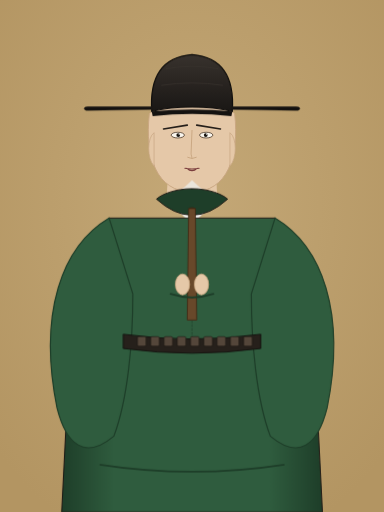
t = 0.00 s
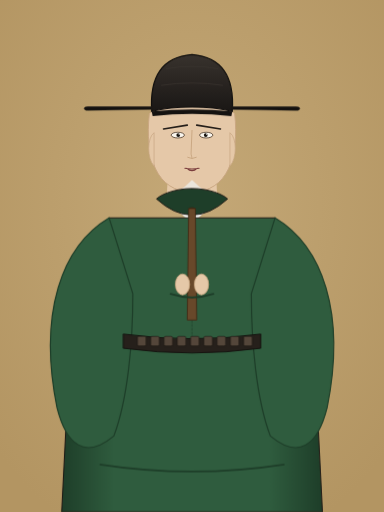
t = 0.56 s
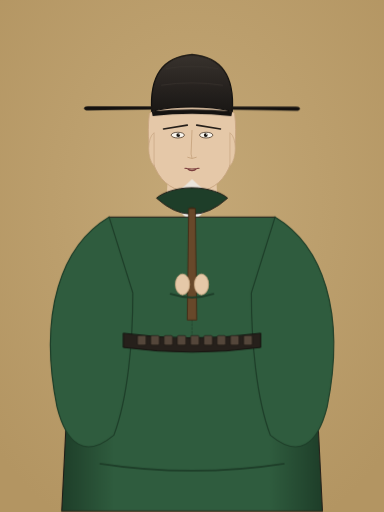
t = 1.69 s
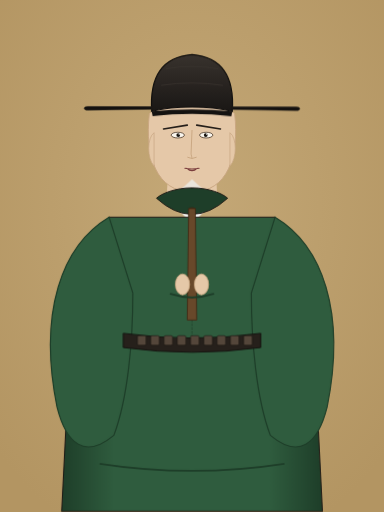
t = 2.25 s
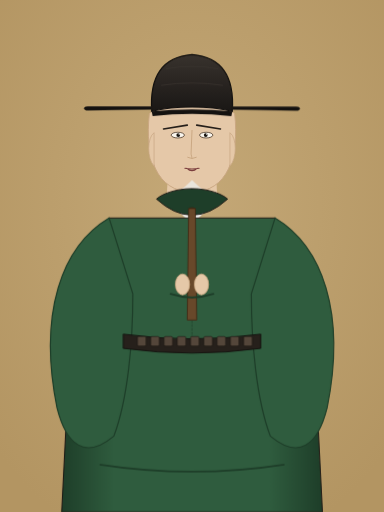
t = 3.24 s
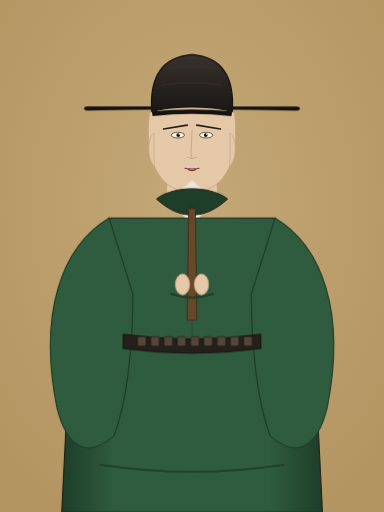
t = 3.74 s

The animated SVG that drew these frames (rendered in a browser with its animation timeline set to each time). Animation: 3 CSS @keyframes rules; one cycle of 4.50 s, repeats indefinitely.

<svg xmlns="http://www.w3.org/2000/svg" viewBox="0 0 810 1080" width="810" height="1080">
  <defs>
    <!-- 宣和殿老绢本渐变底色 -->
    <radialGradient id="silk_bg" cx="50%" cy="40%" r="70%">
      <stop offset="0%" stop-color="#C4A877" />
      <stop offset="100%" stop-color="#B39562" />
    </radialGradient>
    
    <!-- 官袍立体光影渐变 -->
    <linearGradient id="robe_grad" x1="0%" y1="0%" x2="100%" y2="0%">
      <stop offset="0%" stop-color="#1E3E29" />
      <stop offset="20%" stop-color="#2F5C3E" />
      <stop offset="50%" stop-color="#2F5C3E" />
      <stop offset="80%" stop-color="#2F5C3E" />
      <stop offset="100%" stop-color="#1E3E29" />
    </linearGradient>

    <!-- 幞头漆纱墨色渐变 -->
    <linearGradient id="futou_grad" x1="0%" y1="0%" x2="0%" y2="100%">
      <stop offset="0%" stop-color="#38322D" />
      <stop offset="100%" stop-color="#1A1715" />
    </linearGradient>

    <!-- 象牙朝笏光泽渐变 -->
    <linearGradient id="hu_grad" x1="0%" y1="0%" x2="100%" y2="0%">
      <stop offset="0%" stop-color="#EBE3D0" />
      <stop offset="40%" stop-color="#FCFAF5" />
      <stop offset="100%" stop-color="#E2D8C3" />
    </linearGradient>
  
    <style>
      @keyframes song_breath {
        0%, 100% { transform: translateY(0px); }
        50% { transform: translateY(-2.2px); }
      }
      @keyframes song_blink {
        0%, 94%, 100% { transform: scaleY(1); }
        96%, 98% { transform: scaleY(0.08); }
      }
      @keyframes song_futou_wing {
        0%, 100% { transform: rotate(0deg); }
        50% { transform: rotate(0.12deg); }
      }
      #layer5_robe, #layer4_collar, #layer6_belt, #layer7_pouch, #layer8_held {
        animation: song_breath 3.6s ease-in-out infinite;
        transform-origin: 405px 715px;
      }
      #layer2_face .eyes_pupil, #layer2_face .eye_opening {
        animation: song_blink 4.2s ease-in-out infinite;
        transform-origin: 405px 285px;
      }
      #layer9_futou {
        animation: song_futou_wing 4.5s ease-in-out infinite;
        transform-origin: 405px 225px;
      }
    </style>
  </defs>

  <!-- ==================== Layer 0: 宣和老绢本背景 ==================== -->
  <rect width="100%" height="100%" fill="url(#silk_bg)" />

  <!-- ==================== Layer 1: 人形素体脖颈 ==================== -->
  <g id="layer1_base_doll">
    <!-- 颈项素体 (完整连贯，杜绝断头) -->
    <polygon points="360,260 450,260 458,410 352,410" fill="#E5C8A8" />
    <!-- 颌下与锁骨工笔阴影 -->
    <path d="M 360 375 Q 405 410 450 375 L 445 395 Q 405 422 365 395 Z" fill="#C9A782" opacity="0.8" />
  </g>

  <!-- ==================== Layer 2: 7 维解耦五官面模 (千人千面) ==================== -->
  <g id="layer2_face">
    <path d="M 315 240 C 305 330 330 405 405 405 C 480 405 505 330 495 240 C 470 210 340 210 315 240 Z" fill="#E5C8A8" stroke="#C9A782" stroke-width="2" />
    <path d="M 325 280 C 310 290 310 335 325 350 Z" fill="#E5C8A8" stroke="#C9A782" stroke-width="1.5" />
    <path d="M 485 280 C 500 290 500 335 485 350 Z" fill="#E5C8A8" stroke="#C9A782" stroke-width="1.5" />
    <path d="M 345 272 L 395 264" fill="none" stroke="#261F1A" stroke-width="3.5" stroke-linecap="round" />
    <path d="M 465 272 L 415 264" fill="none" stroke="#261F1A" stroke-width="3.5" stroke-linecap="round" />
    <ellipse cx="375" cy="285" rx="14" ry="6" fill="#FAF6EE" stroke="#3A2818" stroke-width="1.5" />
    <circle cx="376" cy="285" r="4" fill="#181410" />
    <circle cx="378" cy="283" r="1.2" fill="#FFFFFF" />
    <ellipse cx="435" cy="285" rx="14" ry="6" fill="#FAF6EE" stroke="#3A2818" stroke-width="1.5" />
    <circle cx="434" cy="285" r="4" fill="#181410" />
    <circle cx="436" cy="283" r="1.2" fill="#FFFFFF" />
    <path d="M 405 275 L 403 325 Q 405 332 405 334 M 396 332 Q 405 337 414 332" fill="none" stroke="#C9A782" stroke-width="2" stroke-linecap="round" />
    <path d="M 390 355 Q 405 358 420 355 M 394 355 Q 405 365 416 355" fill="none" stroke="#7A3D3D" stroke-width="2.2" stroke-linecap="round" />
  </g>
  <g id="layer3_beard">
  </g>
  <g id="layer4_collar">
    <!-- 白色中单交领 (严密护颈，彻底杜绝断头) -->
    <polygon points="355,420 405,475 455,420 405,385" fill="#F8F8F5" stroke="#DDD8CE" stroke-width="1.8" />
    <polygon points="368,415 405,460 442,415 405,380" fill="#EAE5DC" />
  </g>
  <g id="layer5_robe">
    <!-- 圆领大袖襕袍主干身躯 -->
    <path d="M 230 460 Q 200 680 140 880 L 130 1080 L 680 1080 L 670 880 Q 610 680 580 460 Z" fill="url(#robe_grad)" stroke="#1F1B16" stroke-width="2.2" />
    
    <!-- 左大袖自然垂落 -->
    <path d="M 230 460 C 130 520 80 660 120 860 C 140 940 180 970 240 920 C 270 840 280 720 280 620 Z" fill="#2F5C3E" stroke="#1E3E29" stroke-width="2.5" />
    
    <!-- 右大袖自然垂落 -->
    <path d="M 580 460 C 680 520 730 660 690 860 C 670 940 630 970 570 920 C 540 840 530 720 530 620 Z" fill="#2F5C3E" stroke="#1E3E29" stroke-width="2.5" />

    <!-- 宋代标志性中脊缝线与下摆横襕 -->
    <line x1="405" y1="460" x2="405" y2="715" stroke="#1E3E29" stroke-width="2" stroke-dasharray="6,2" opacity="0.6" />
    <path d="M 210 980 Q 405 1010 600 980" fill="none" stroke="#1E3E29" stroke-width="3.5" />

    <!-- 领口外缘圆领 (环扣中单) -->
    <path d="M 330 420 Q 405 488 480 420 C 470 410 440 398 405 398 C 370 398 340 410 330 420 Z" fill="#1E3E29" stroke="#1E1A16" stroke-width="2" />
  </g>
  <g id="layer6_belt">
    <!-- 革带深黑皮带基底 (紧扎腰线，绝不浮空) -->
    <path d="M 260 705 Q 405 725 550 705 L 550 735 Q 405 755 260 735 Z" fill="#26201B" stroke="#15120F" stroke-width="2" />
    <rect x="290" y="710" width="18" height="20" rx="3" fill="#54463A" stroke="#1D1915" stroke-width="1.2" />
    <rect x="318" y="710" width="18" height="20" rx="3" fill="#54463A" stroke="#1D1915" stroke-width="1.2" />
    <rect x="346" y="710" width="18" height="20" rx="3" fill="#54463A" stroke="#1D1915" stroke-width="1.2" />
    <rect x="374" y="710" width="18" height="20" rx="3" fill="#54463A" stroke="#1D1915" stroke-width="1.2" />
    <rect x="402" y="710" width="18" height="20" rx="3" fill="#54463A" stroke="#1D1915" stroke-width="1.2" />
    <rect x="430" y="710" width="18" height="20" rx="3" fill="#54463A" stroke="#1D1915" stroke-width="1.2" />
    <rect x="458" y="710" width="18" height="20" rx="3" fill="#54463A" stroke="#1D1915" stroke-width="1.2" />
    <rect x="486" y="710" width="18" height="20" rx="3" fill="#54463A" stroke="#1D1915" stroke-width="1.2" />
    <rect x="514" y="710" width="18" height="20" rx="3" fill="#54463A" stroke="#1D1915" stroke-width="1.2" />
  </g>
  <g id="layer8_hands_and_hu">
    <!-- 朝笏竖立贯穿两手 -->
    <polygon points="398,440 412,440 415,675 395,675" fill="#68482A" stroke="#422814" stroke-width="1.8" />
    <path d="M 398 440 Q 405 436 412 440" stroke="#422814" stroke-width="2" fill="none" />

    <!-- 肃穆两手握持朝笏下部 (y=570..640) -->
    <ellipse cx="385" cy="600" rx="15" ry="22" fill="#E5C8A8" stroke="#C9A782" stroke-width="1.8" />
    <ellipse cx="425" cy="600" rx="15" ry="22" fill="#E5C8A8" stroke="#C9A782" stroke-width="1.8" />
    <path d="M 360 620 Q 405 635 450 620" fill="none" stroke="#1E3E29" stroke-width="4" stroke-linecap="round" />
  </g>
  <g id="layer9_futou">
    <!-- 幞头山梁本体 (覆盖发际 y=140..235) -->
    <path d="M 320 235 C 315 160 345 120 405 115 C 465 120 495 160 490 235 C 470 230 440 226 405 226 C 370 226 340 230 320 235 Z" fill="url(#futou_grad)" stroke="#110F0D" stroke-width="2.5" />
    
    <!-- 幞头后梁折褶 -->
    <path d="M 350 145 Q 405 135 460 145" fill="none" stroke="#38322D" stroke-width="2" />
    <path d="M 340 180 Q 405 170 470 180" fill="none" stroke="#38322D" stroke-width="1.8" />
    
    <!-- 帽沿硬漆扣带 (紧压额头发际线) -->
    <path d="M 320 235 Q 405 226 490 235 L 488 245 Q 405 236 322 245 Z" fill="#151210" />

    <!-- 左右刚直铁线展角 (wing_span: 一尺半至两尺半) -->
    <!-- 左展角 -->
    <path d="M 320 225 L 185 225 C 175 225 175 233 185 233 L 320 231 Z" fill="#14110F" stroke="#2A241F" stroke-width="1" />
    <!-- 右展角 -->
    <path d="M 490 225 L 625 225 C 635 225 635 233 625 233 L 490 231 Z" fill="#14110F" stroke="#2A241F" stroke-width="1" />
  </g>
</svg>
